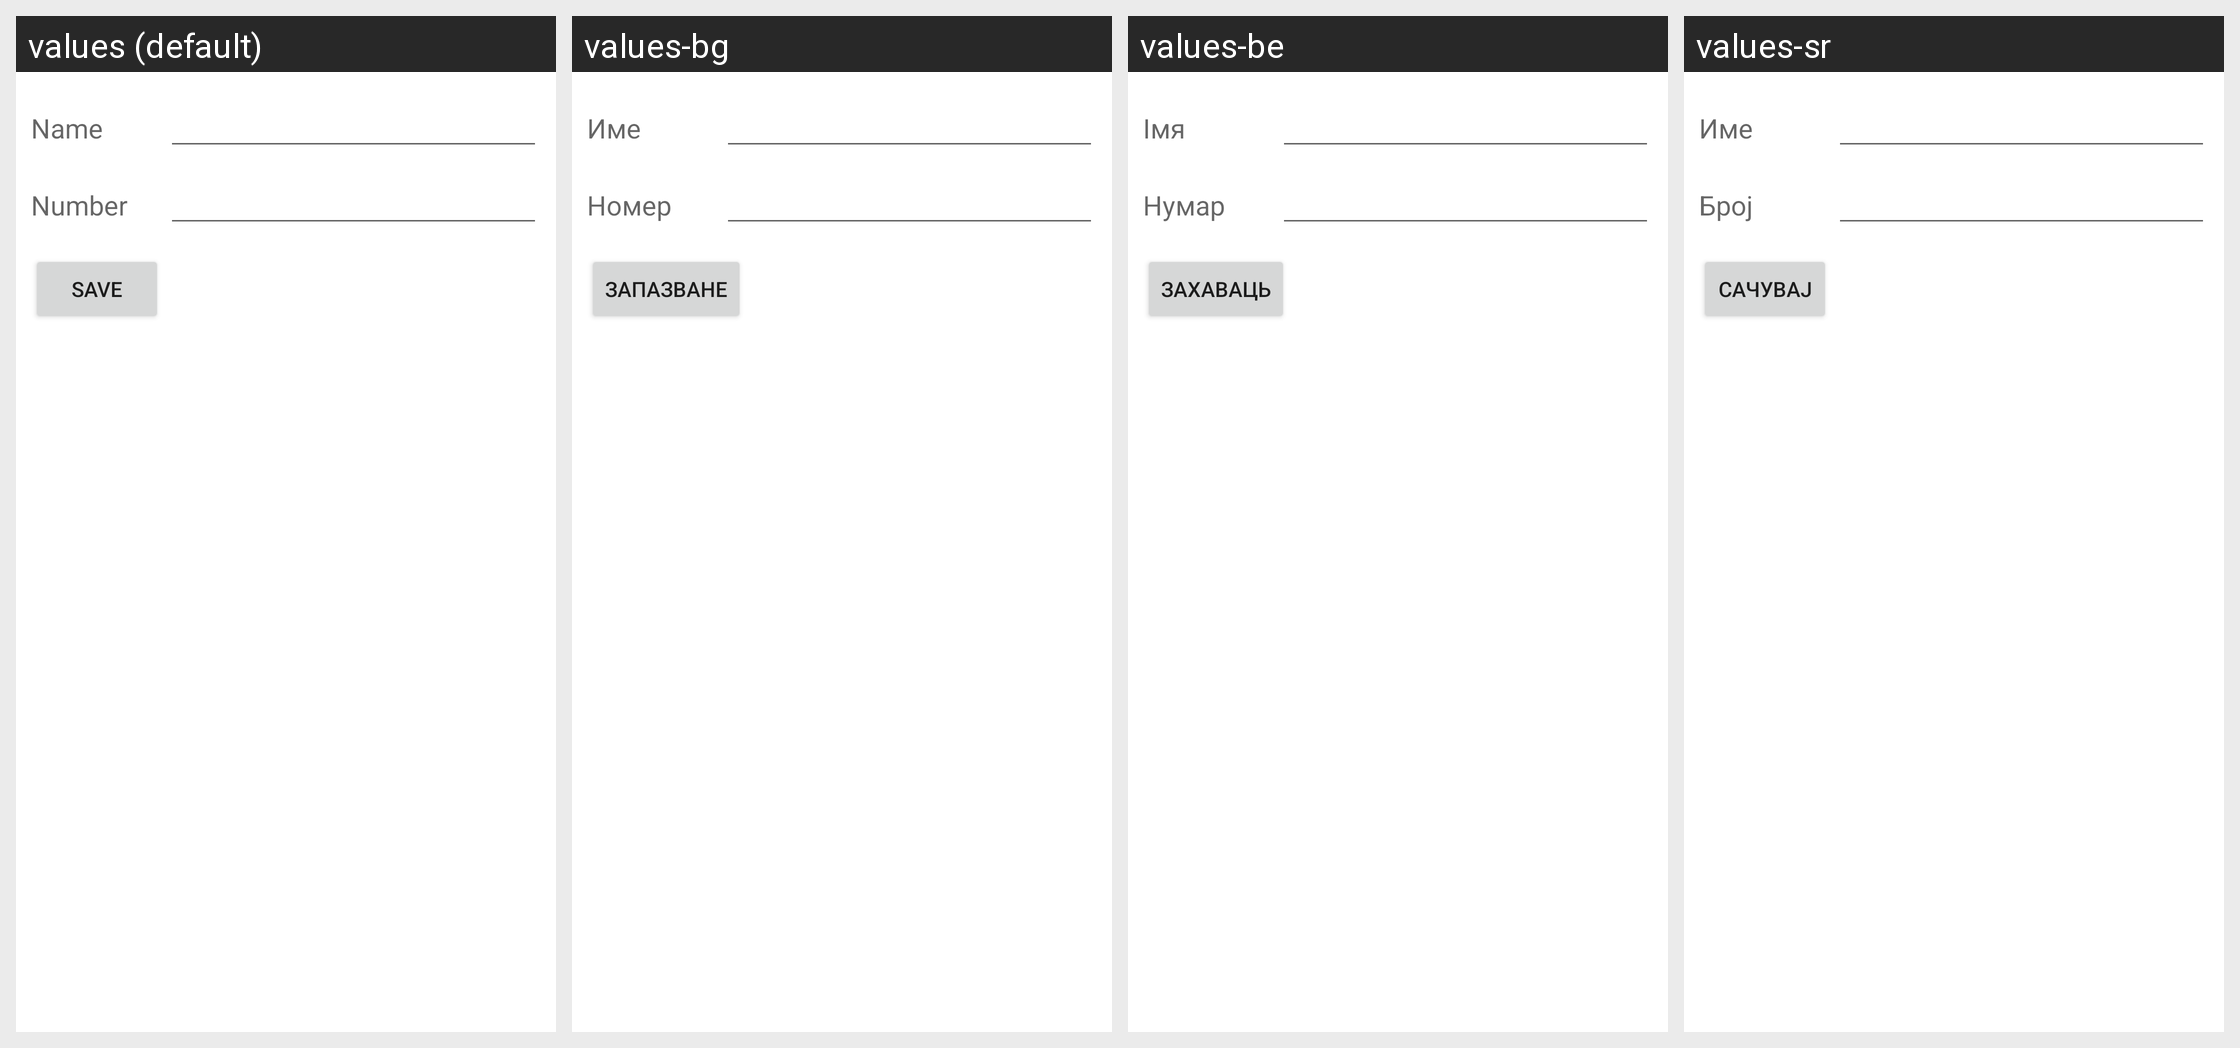

Strings drawn on this Android screen and how each of the app's shown locales translates them:
Android screen res/layout/edit_fdn_contact_screen.xml rendered under 4 locales, left to right: values (default), values-bg, values-be, values-sr. Device: Nexus 5 (rendered at 1080×1920; each locale shown at half size, 540×960, under a caption strip naming it); theme Theme.MaterialComponents.DayNight.NoActionBar.
Other locales in the repository, not shown: values-af, values-am, values-ar, values-ca, values-cs, values-da, values-de, values-el, values-en-rGB, values-es, values-es-rUS, values-et, values-fa, values-fi, values-fr, values-hi, values-hr, values-hu, values-in, values-it, values-iw, values-ja, values-ko, values-lt, values-lv, values-ms, values-nb, values-nl, values-pl, values-pt, values-pt-rBR, values-pt-rPT, values-ro, values-ru, values-sk, values-sl, values-sv, values-sw, values-th, values-tl, values-tr, values-uk, values-vi, values-zh-rCN, values-zh-rTW, values-zu.
Strings drawn on this screen, with the default value and each locale's value (text and hints the layout hard-codes, and strings that could not be matched under every locale, appear in the picture but are not listed):

name
  values: Name
  values-bg: Име
  values-be: Імя
  values-sr: Име

number
  values: Number
  values-bg: Номер
  values-be: Нумар
  values-sr: Број

save
  values: Save
  values-bg: Запазване
  values-be: Захаваць
  values-sr: Сачувај
